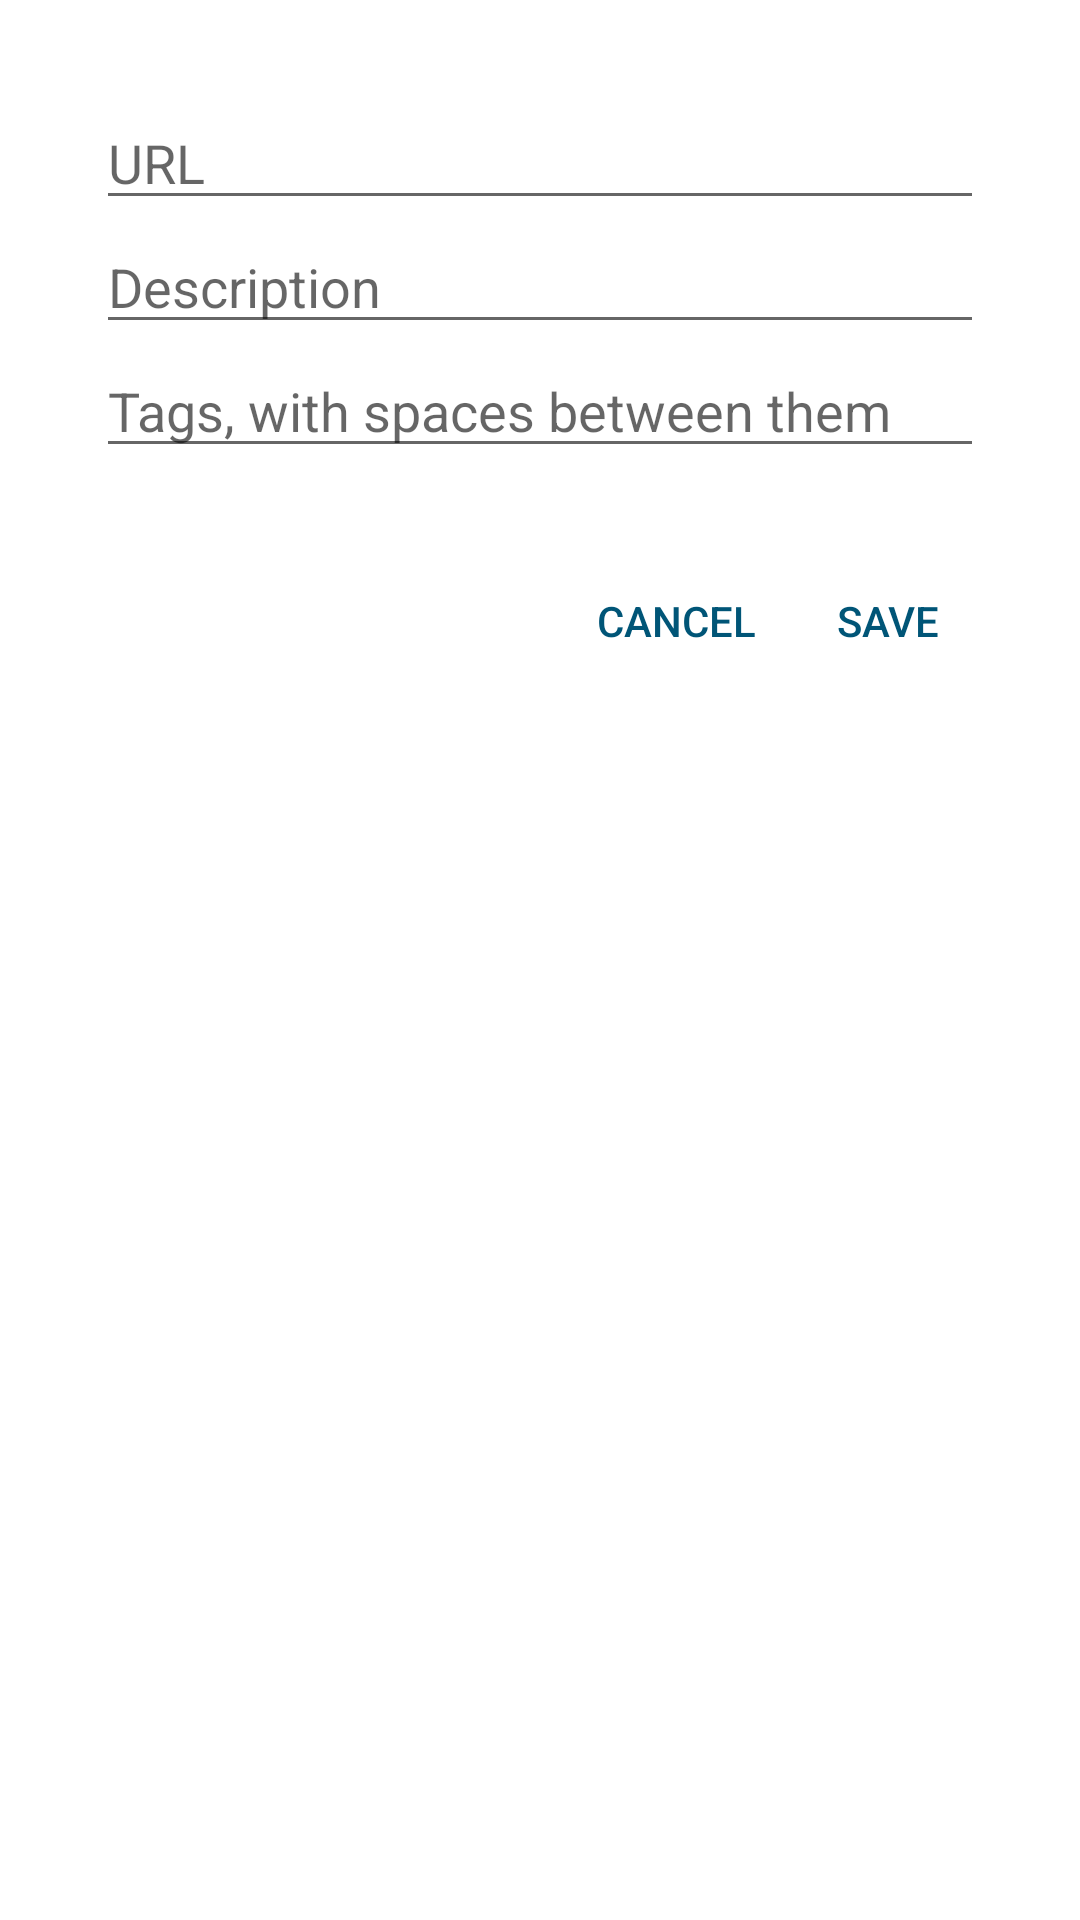

Here is an Android app screen rendered from its layout file. Give the layout XML and the strings, colors and styles it references.
<!-- AndroidManifest.xml: activity theme Theme.Sbm.Add -->
<!-- res/layout/activity_add.xml -->
<?xml version="1.0" encoding="utf-8"?>
<ScrollView xmlns:android="http://schemas.android.com/apk/res/android"
    android:layout_width="match_parent"
    android:layout_height="wrap_content">

    <LinearLayout
        android:layout_width="match_parent"
        android:layout_height="wrap_content"
        android:orientation="vertical"
        android:padding="16dp">

        <EditText
            android:id="@+id/url"
            android:layout_width="match_parent"
            android:layout_height="wrap_content"
            android:hint="@string/url"
            android:importantForAutofill="no"
            android:inputType="textUri" />

        <EditText
            android:id="@+id/desc"
            android:layout_width="match_parent"
            android:layout_height="wrap_content"
            android:hint="@string/desc"
            android:importantForAutofill="no"
            android:inputType="textCapSentences" />

        <EditText
            android:id="@+id/tags"
            android:layout_width="match_parent"
            android:layout_height="wrap_content"
            android:hint="@string/tags"
            android:importantForAutofill="no"
            android:inputType="text|textNoSuggestions" />

        <TextView
            android:id="@+id/known"
            android:layout_width="match_parent"
            android:layout_height="wrap_content"
            android:paddingHorizontal="4dp"
            android:textAppearance="?android:attr/textAppearanceSmall"
            android:textColor="?android:attr/textColorSecondary" />

        <LinearLayout
            android:layout_width="match_parent"
            android:layout_height="wrap_content"
            android:gravity="end"
            android:orientation="horizontal"
            android:paddingTop="8dp">

            <Button
                android:id="@+id/cancel"
                style="?android:attr/buttonBarButtonStyle"
                android:layout_width="wrap_content"
                android:layout_height="wrap_content"
                android:text="@android:string/cancel" />

            <Button
                android:id="@+id/save"
                style="?android:attr/buttonBarButtonStyle"
                android:layout_width="wrap_content"
                android:layout_height="wrap_content"
                android:text="@string/save" />
        </LinearLayout>
    </LinearLayout>
</ScrollView>
<!-- resources referenced by this layout -->
<resources>
  <string name="desc">Description</string>
  <string name="save">Save</string>
  <string name="tags">Tags, with spaces between them</string>
  <string name="url">URL</string>
  <style name="Theme.Sbm.Add" parent="android:Theme.Material.Light.Dialog">
          <item name="android:colorAccent">#005577</item>
          <item name="android:windowMinWidthMajor">90%</item>
          <item name="android:windowMinWidthMinor">90%</item>
      </style>
</resources>
